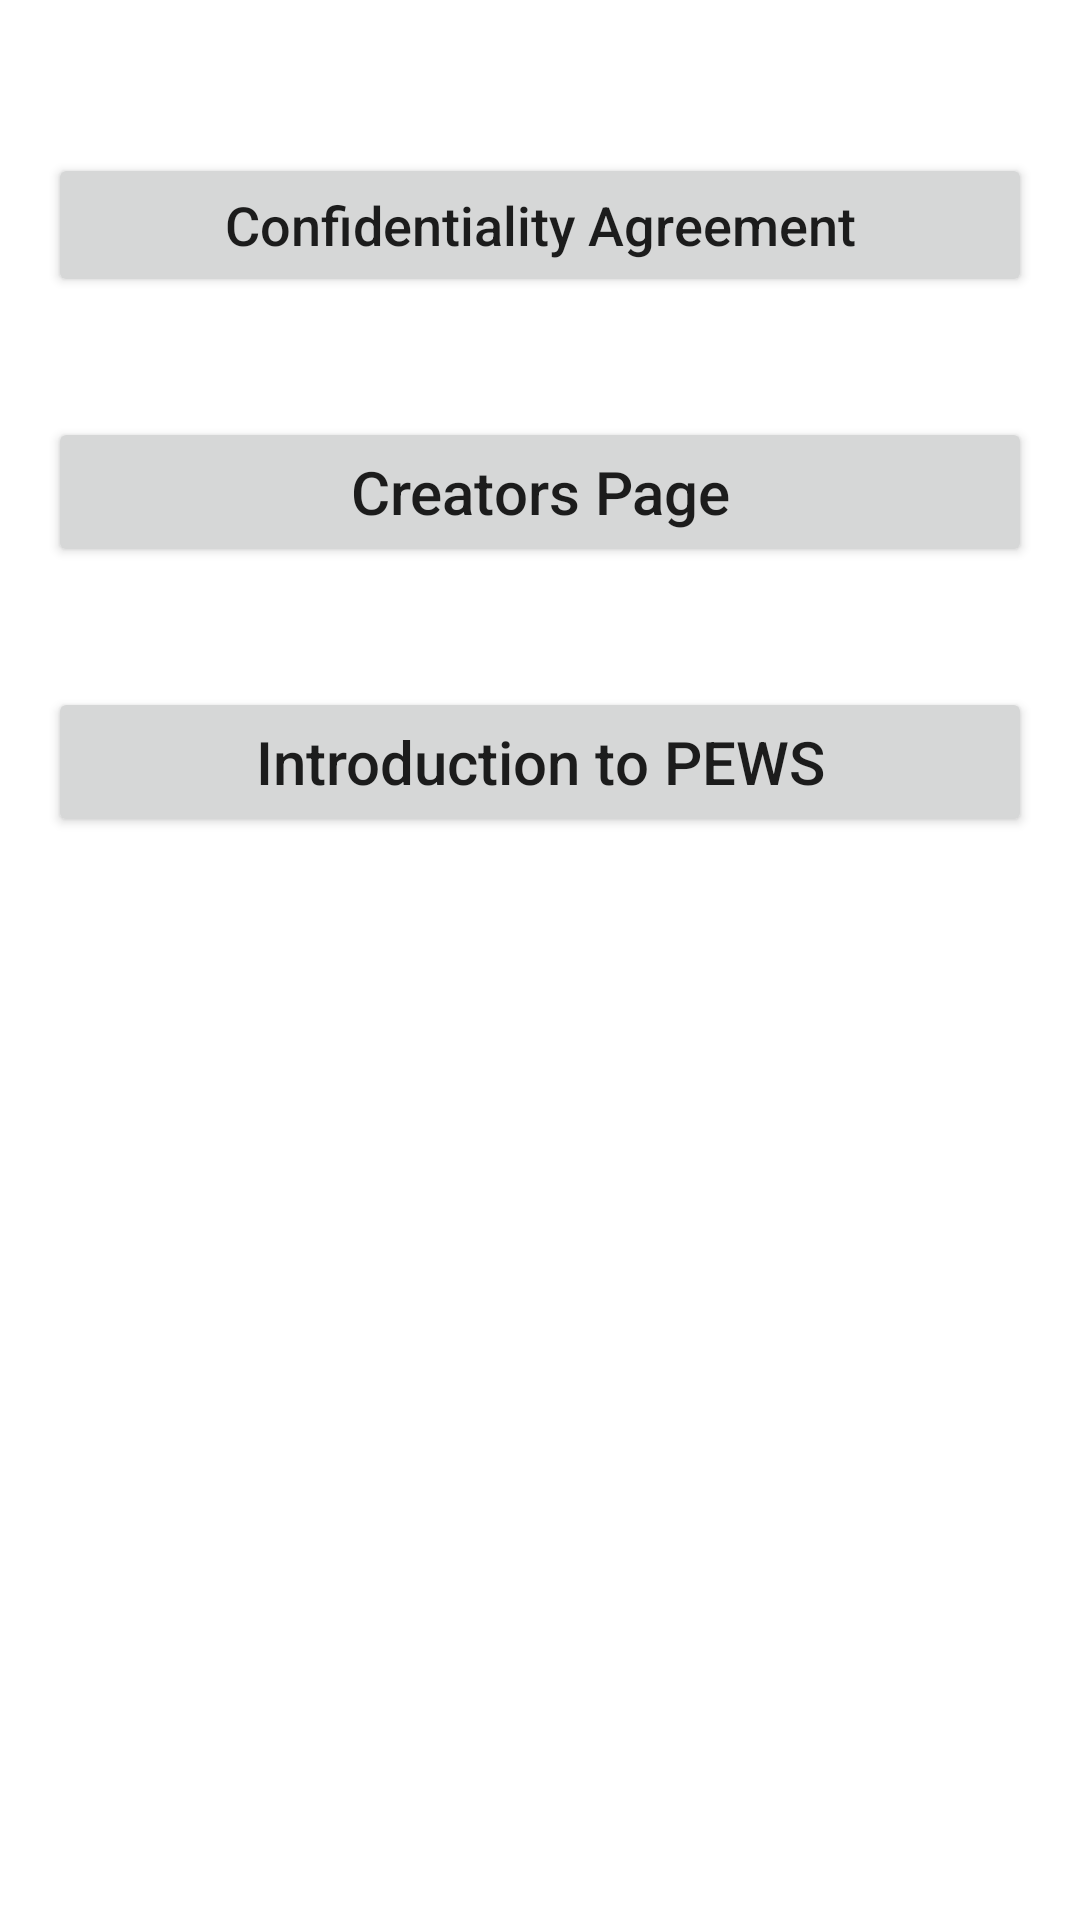

Write the Android layout XML for this screen, with the resource values it uses.
<!-- AndroidManifest.xml: application theme Theme.HCWAssists -->
<!-- res/layout/fragment_notifications.xml -->
<?xml version="1.0" encoding="utf-8"?>
<LinearLayout xmlns:android="http://schemas.android.com/apk/res/android"
    xmlns:app="http://schemas.android.com/apk/res-auto"
    xmlns:tools="http://schemas.android.com/tools"
    android:layout_width="match_parent"
    android:layout_height="match_parent"
    android:orientation="vertical"
    android:padding="16dp"
    tools:context=".AddNewPatient">

    <ScrollView
        android:layout_width="fill_parent"
        android:layout_height="wrap_content">

        <LinearLayout
            android:layout_width="fill_parent"
            android:layout_height="fill_parent"
            android:orientation="vertical">

            <TextView
                android:id="@+id/text_notifications"
                android:layout_width="match_parent"
                android:layout_height="wrap_content"
                android:layout_marginStart="8dp"
                android:layout_marginTop="8dp"
                android:layout_marginEnd="8dp"
                android:textAlignment="center"
                android:textSize="20sp"
                app:layout_constraintBottom_toBottomOf="parent"
                app:layout_constraintEnd_toEndOf="parent"
                app:layout_constraintStart_toStartOf="parent"
                app:layout_constraintTop_toTopOf="parent" />

            
            <Button
                android:id="@+id/conf_agreement_button"
                android:layout_width="match_parent"
                android:layout_height="wrap_content"
                android:layout_gravity="center"
                android:layout_marginTop="0dp"
                android:textAllCaps="false"
                android:text="Confidentiality Agreement"
                app:layout_constraintEnd_toEndOf="parent"
                app:layout_constraintStart_toStartOf="parent"
                android:textSize="18sp"  />

            <Button
                android:id="@+id/creators_page_button"
                android:layout_width="match_parent"
                android:layout_height="50dp"
                android:layout_marginTop="40dp"
                android:text="Creators Page"
                android:textSize="20sp"
                android:textAllCaps="false"
                app:layout_constraintEnd_toEndOf="parent"
                app:layout_constraintStart_toStartOf="parent"
                app:layout_constraintTop_toBottomOf="@+id/pick_date_button" />

            <Button
                android:id="@+id/intro_button"
                android:layout_width="match_parent"
                android:layout_height="50dp"
                android:layout_marginTop="40dp"
                android:text="Introduction to PEWS"
                android:textAllCaps="false"
                android:textSize="20sp"
                app:layout_constraintEnd_toEndOf="parent"
                app:layout_constraintStart_toStartOf="parent"
                app:layout_constraintTop_toBottomOf="@+id/pick_date_button" />
        </LinearLayout>
    </ScrollView>
</LinearLayout>
<!-- resources referenced by this layout -->
<resources>
  <style name="Theme.HCWAssists" parent="Theme.MaterialComponents.DayNight.DarkActionBar">
          
          <item name="colorPrimary">@color/purple_500</item>
          <item name="colorPrimaryVariant">@color/purple_700</item>
          <item name="colorOnPrimary">@color/white</item>
          
          <item name="colorSecondary">@color/teal_200</item>
          <item name="colorSecondaryVariant">@color/teal_700</item>
          <item name="colorOnSecondary">@color/black</item>
          
          <item name="android:statusBarColor">?attr/colorPrimaryVariant</item>
          
      </style>
  <color name="purple_500">#FF6200EE</color>
  <color name="purple_700">#FF3700B3</color>
  <color name="white">#FFFFFFFF</color>
  <color name="teal_200">#FF03DAC5</color>
  <color name="teal_700">#FF018786</color>
  <color name="black">#FF000000</color>
</resources>
